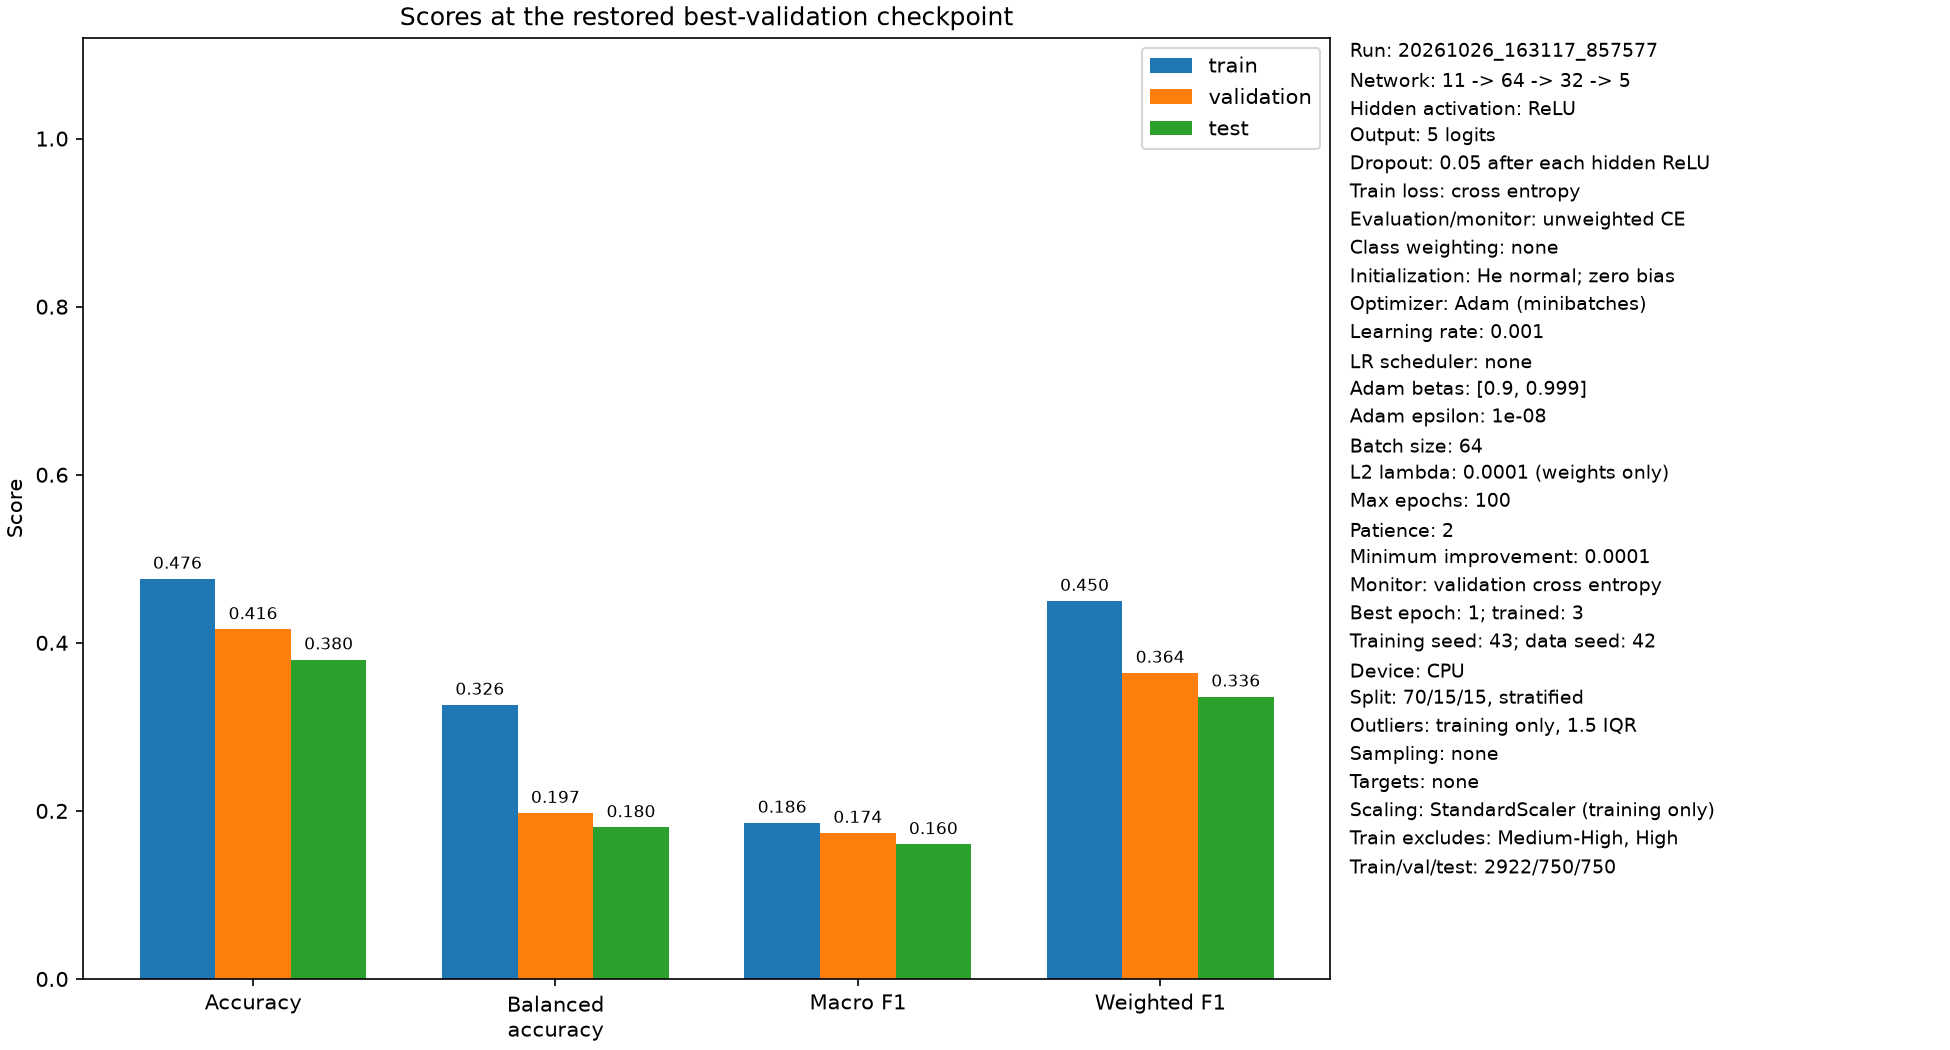

The table this chart was drawn from, first rows:
split, cross_entropy, accuracy, balanced_accuracy, macro_f1, weighted_f1, n_samples
train, 1.078, 0.476, 0.3261, 0.1858, 0.4497, 2922
validation, 1.322, 0.416, 0.1974, 0.1737, 0.3642, 750.0
test, 1.392, 0.38, 0.1804, 0.1602, 0.3358, 750.0
